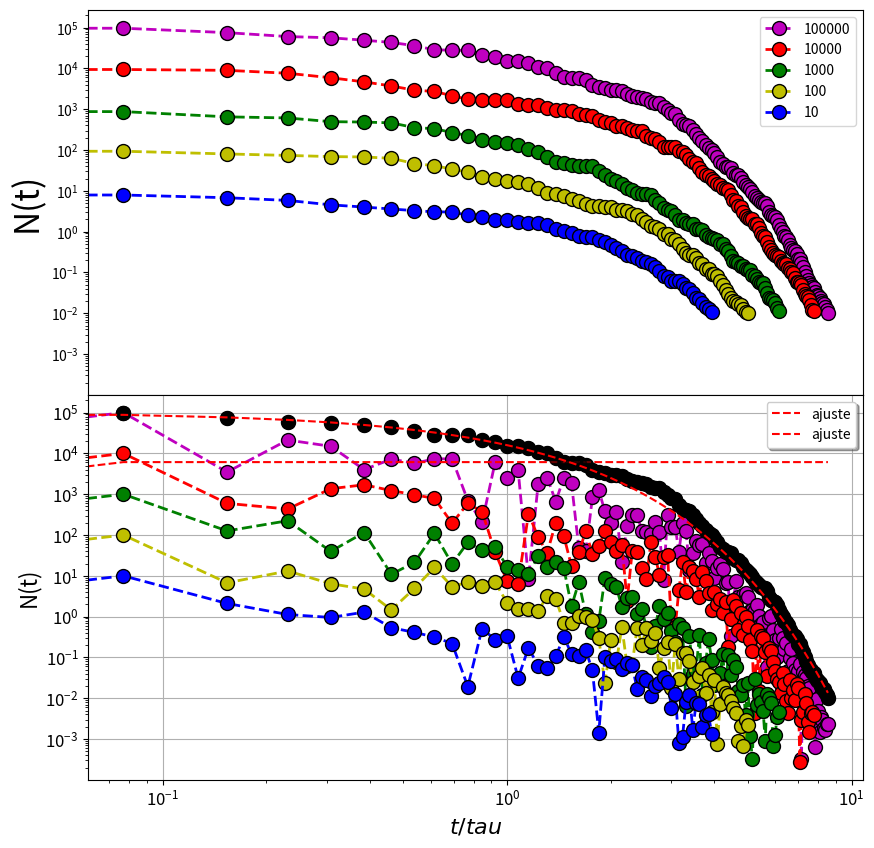

Reproduce this figure in Python.
#!/usr/bin/env python
# coding: utf-8

# In[9]:


# Code: Decaímiento espontáneo de estados metaestables
"""
El problema del decaimiento espontáneo de estados metaestables
se puede decir que se centra en principio en resolver la
siguiente ecuación diferencial,

\frac{\Delta N(t)}{N(t)} = -P\Delta t

"""
######################################################
##########             Librerias       ###############
######################################################
import numpy as np
import math
#get_ipython().run_line_magic('matplotlib', 'inline')
import matplotlib.pyplot as plt
from random import seed
from random import random
seed(1)
import random
from scipy import interpolate
from scipy.optimize import curve_fit
######################################################

######################################################
###      Condiciones iniciales y constantes        ###
######################################################

#Número de partículas iniciales
No  = float (1000)
Noi = [10, 100,1000, 10000, 100000]
# Paso temporal
dt  = 0.1
# Probabilidad por unidad de tiempo de que una partícula decaiga tiene el valor constante P,
P   = 1.3
#numero de interaciones ~ tiempo real
n   = int (1000)

#########################################################
## funciones f1(t)=At^(\alpha), y f2(t)=Bexp(-\beta*t) ##
#########################################################
def fit_func1(x, A, alpha):
    y = A*x**(alpha)
    return y
    
def fit_func2(x, B, beta):
    y = B*np.exp(-beta*x)
    return y
########################################################

########################################################
#######              Metodo de euler              ######
########################################################
######      No= numero de partículas inicial      ######
#  P= probabilidad/tiempo de que una partícula decaiga #
#                 n= numero de interaciones            #
########################################################
def metodo_euler(No,P,n):
    # Creación de los array tiempo, número de particulas N,
    # y delta N(t) -Nd
    t       =  np.linspace(0,n,int(n/dt))
    N       =  np.zeros(len(t))
    Ni      =  np.zeros(len(t))
    #fijando la condición inicial del número de partículas
    N[0]    =  No
    for n in range(0,len(t)-1):
        #N[n+1] = N[n] -P*N[n]*dt
        N[n+1] = N[n] -random.random()*2*P*N[n]*dt
        Ni[n+1]= abs (N[n]-N[n-1]) 
        if N[n]<=0.01:
            N  = N[:n]
            Ni = Ni[:n]
            t  = t[:n]
            break
    return N, Ni, t
##########################################################

##########################################################
###### llamada del metodo Euler para diferentes No #######
##########################################################
y,  delta_y,  time_simulacion    = metodo_euler(1e5, P,n)
y2, delta_y2, time_simulacion2   = metodo_euler(1e4, P,n)
y3, delta_y3, time_simulacion3   = metodo_euler(1e3, P,n)
y4, delta_y4, time_simulacion4   = metodo_euler(1e2, P,n)
y5, delta_y5, time_simulacion5   = metodo_euler(1e1, P,n)
#########################################################

fsize = (10,10)
fig   = plt.figure(figsize = fsize)
gs    = fig.add_gridspec(2, hspace=0)
axs   = gs.subplots(sharex=True, sharey=True)
# Rotate angle
angle =-20
l1    = np.array((1.5, 1))
axs[0].plot(time_simulacion/P,y,   "m--o", linewidth=2.0, markersize=10.0, markeredgecolor= "black", label="100000")
axs[0].plot(time_simulacion2/P,y2, "r--o", linewidth=2.0, markersize=10.0, markeredgecolor= "black", label="10000") 
axs[0].plot(time_simulacion3/P,y3, "g--o", linewidth=2.0, markersize=10.0, markeredgecolor= "black", label="1000") 
axs[0].plot(time_simulacion4/P,y4, "y--o", linewidth=2.0, markersize=10.0, markeredgecolor= "black", label="100") 
axs[0].plot(time_simulacion5/P,y5, "b--o", linewidth=2.0, markersize=10.0, markeredgecolor= "black", label="10") 
#axs[0].plot(time_simulacion/tau,No*np.exp(-P*time_simulacion), "r--o", linewidth=2.0, markersize=10.0, markeredgecolor= "black")
axs[1].plot(time_simulacion/P,  delta_y,  "m--o", linewidth=2.0, markersize=10.0, markeredgecolor= "black")    
axs[1].plot(time_simulacion2/P, delta_y2, "r--o", linewidth=2.0, markersize=10.0, markeredgecolor= "black") 
axs[1].plot(time_simulacion3/P, delta_y3, "g--o", linewidth=2.0, markersize=10.0, markeredgecolor= "black") 
axs[1].plot(time_simulacion4/P, delta_y4, "y--o", linewidth=2.0, markersize=10.0, markeredgecolor= "black") 
axs[1].plot(time_simulacion5/P, delta_y5, "b--o", linewidth=2.0, markersize=10.0, markeredgecolor= "black") 
plt.yscale("log") 
axs[0].set_xlabel("t/ $\tau$", fontsize=24) 
axs[1].set_xlabel("t/ $\tau$", fontsize=24) 
axs[0].set_ylabel("N(t)" , fontsize=24)
plt.xticks(fontsize=12)
plt.yticks(fontsize=12)
axs[0].legend()
# Hide x labels and tick labels for all but bottom plot.
for ax in axs:
    ax.label_outer()
plt.show()
########################################################################################
#       Ajuste los valores de N(t) suponiendo que tiene un comportamiento del tipo:    #
#                              f(t)=At^α                                               #
#                              f(t)=Be−λt                                              #
#para cada valor de N, encuentre cuál da un mejor ajuste y relacione los               #
#resultados obtenidos para las constantes con los parámetros del problema N0 y P       #
########################################################################################
# initial_guess= None
sofuncion                = r'${0:.3}\, t^{1:.2f}$'
initial_guess_o          = [1e6, P]
params_o, p_covarianza_o = curve_fit(fit_func1, time_simulacion, y, initial_guess_o)

plt.plot(time_simulacion/P, y,"ok", linewidth=2.0, markersize=10.0, markeredgecolor= "black")
#label=sofuncion.format(*params_o)
plt.plot(time_simulacion/P,fit_func1(time_simulacion, *params_o), 'r--', label= "ajuste")
plt.yscale("log")
plt.xscale("log")
plt.xlabel("t/tau", fontsize=16) 
plt.ylabel("N(t)", fontsize=16)
plt.xticks(fontsize=12)
plt.yticks(fontsize=12)
plt.grid(True)
plt.legend(loc="upper right", shadow= True)
plt.show()

print("Valores de los ajustes: \n f1(t)=Not^(\alpha)")
for j,v in enumerate(['No','alpha']):
    print("{} = {:.5g} ± {:.3g}".format(v, params_o[j], np.sqrt(p_covarianza_o[j,j])))           
    
    
# initial_guess= None
sfuncion= r'${0:.3}\, \exp({1:.2f} t)$'
initial_guess2= [1e6, P]
params, p_covarianza = curve_fit(fit_func2, time_simulacion, y, initial_guess2)
plt.plot(time_simulacion/P, y,"ok", alpha=0.6, markersize=10.0)
plt.plot(time_simulacion/P, fit_func2(time_simulacion, *params),'r--', label= "ajuste")
#label=sfuncion.format(*params)
plt.yscale("log")
plt.xscale("log")
plt.xlabel("$t/tau$", fontsize=16) 
plt.ylabel("N(t)", fontsize=16)
plt.xticks(fontsize=12)
plt.yticks(fontsize=12)
plt.grid(True)
#legend = plt.legend(loc="upper right", shadow= True, fontsize= "x-large")
#legend.get_frame().set_facecolor("C0")
plt.legend(loc="upper right", shadow= True)
plt.show()

print("Valores de los ajustes:\n N(t)= Noexp(-beta t)")
for j,v in enumerate(['No','beta']):
    print("{} = {:.5g} ± {:.3g}".format(v, params[j], np.sqrt(p_covarianza[j,j])))    
    
